Run: headless pygame with SDL's dummy video driver; simulated clock (each Clock.tick advances the game by its frame time, no real sleeping); random seed 0; keys injected as events and as key.get_pressed() state; no mouse input.
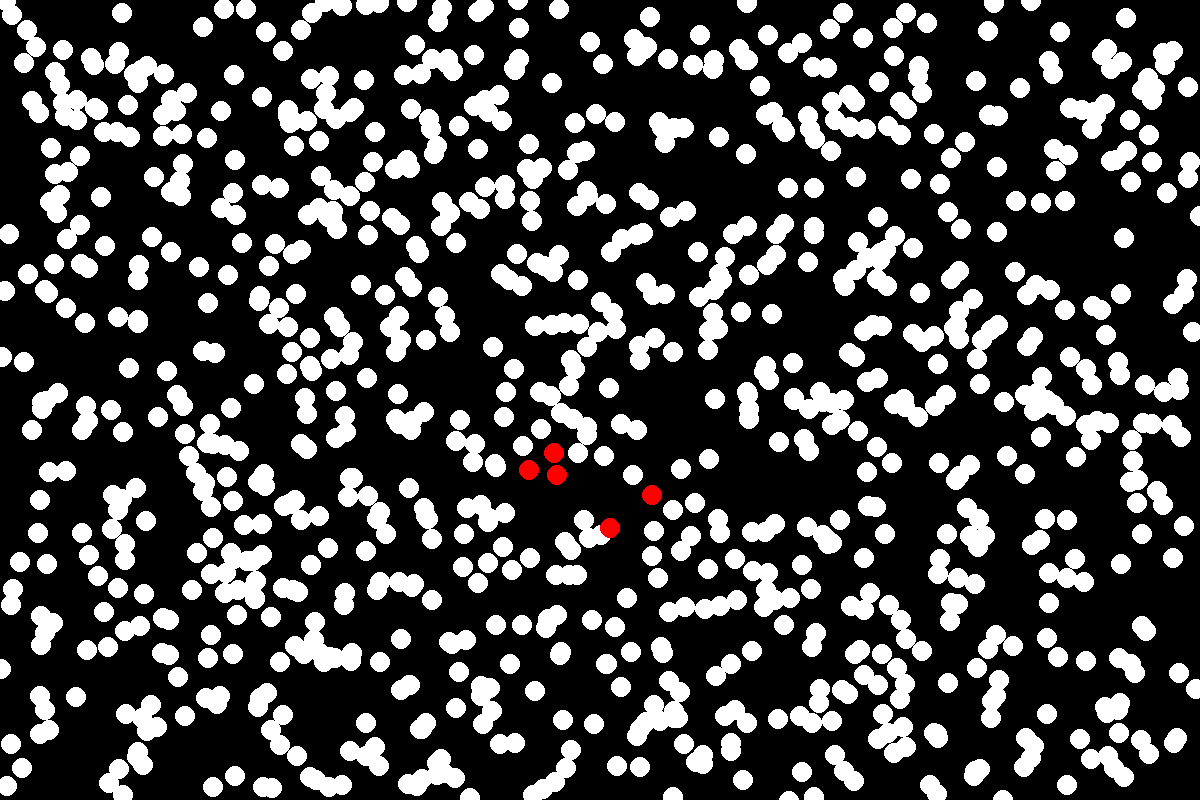
Frame 1 of 4 · flips 1–60 · no input
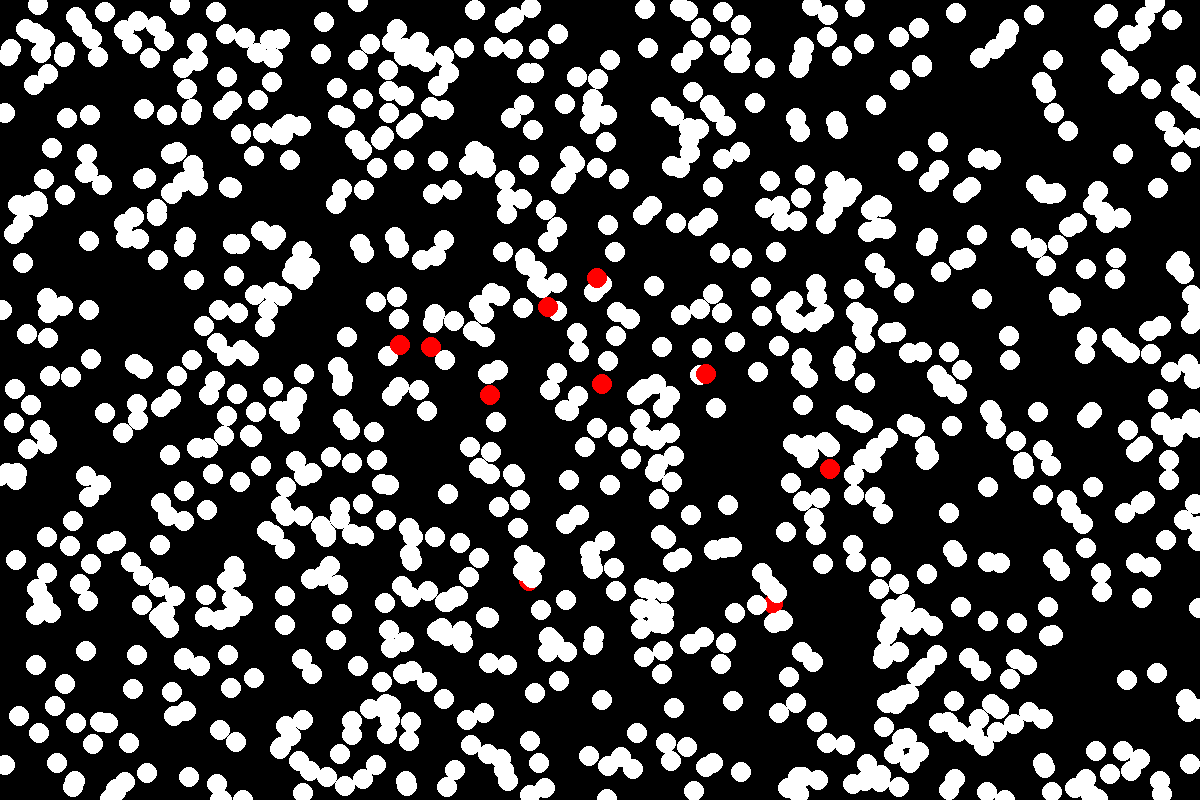
Frame 2 of 4 · flips 61–180 · tapped SPACE, RETURN · held RIGHT (→), D
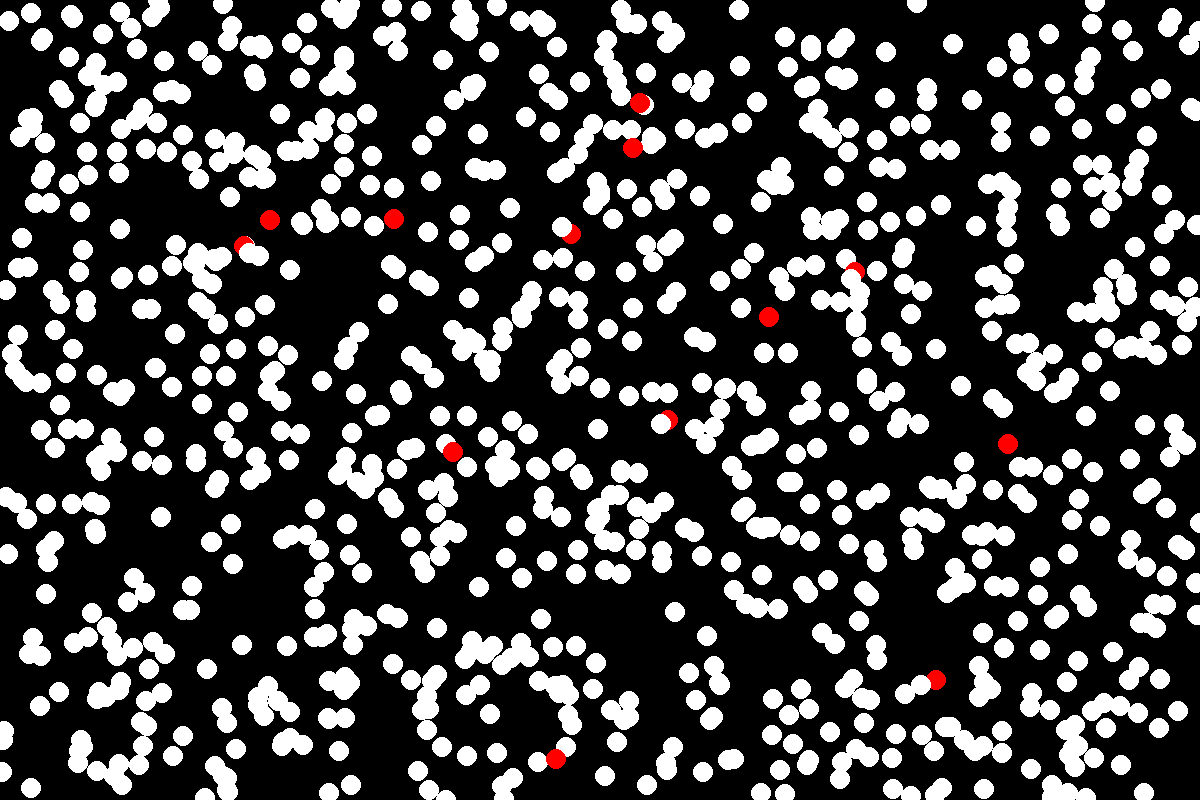
Frame 3 of 4 · flips 181–300 · held DOWN (↓), S
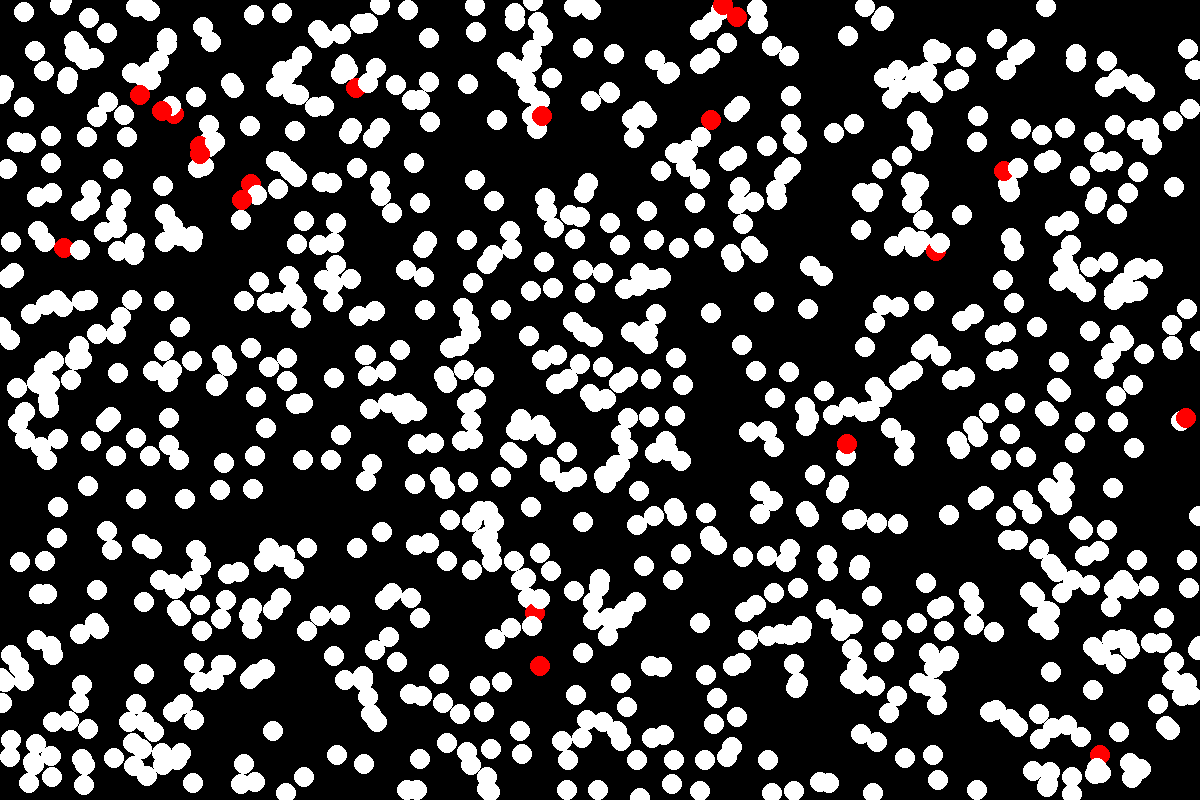
Frame 4 of 4 · flips 301–420 · held LEFT (←), A, UP (↑), W

The pygame program that drew these frames:

import pygame
import random
import math

# Constants
SCREEN_WIDTH = 1200
SCREEN_HEIGHT = 800
WHITE = (255, 255, 255)
RED = (255, 0, 0)
NUM_WHITE_CIRCLES = 1000  # Adjust the number of white circles
CIRCLE_RADIUS = 10
WHITE_CIRCLE_SPEED = 0.8  # Adjusted for slower spread
RED_CIRCLE_SPEED = 1.5
MOVEMENT_THRESHOLD = 5

# Initialize Pygame
pygame.init()
screen = pygame.display.set_mode((SCREEN_WIDTH, SCREEN_HEIGHT))
clock = pygame.time.Clock()

# Function to create a new circle
def create_circle(color):
    return {
        'x': random.randint(CIRCLE_RADIUS, SCREEN_WIDTH - CIRCLE_RADIUS),
        'y': random.randint(CIRCLE_RADIUS, SCREEN_HEIGHT - CIRCLE_RADIUS),
        'color': color,
        'angle': random.uniform(0, 2 * math.pi),  # Random initial angle for circular motion
        'speed': WHITE_CIRCLE_SPEED
    }

# Create white circles
white_circles = [create_circle(WHITE) for _ in range(NUM_WHITE_CIRCLES)]

# Create red circles (initially infected)
red_circles = [{
    'x': random.randint(CIRCLE_RADIUS, SCREEN_WIDTH - CIRCLE_RADIUS),
    'y': random.randint(CIRCLE_RADIUS, SCREEN_HEIGHT - CIRCLE_RADIUS),
    'color': RED,
    'angle': random.uniform(0, 2 * math.pi),  # Random initial angle for movement
    'speed': RED_CIRCLE_SPEED
} for _ in range(1)]  # Only one initially infected

# Main loop
running = True
while running:
    screen.fill((0, 0, 0))  # Clear the screen

    # Event handling
    for event in pygame.event.get():
        if event.type == pygame.QUIT:
            running = False

    # Update white circles
    for circle in white_circles:
        # Update circular motion
        circle['x'] += circle['speed'] * math.cos(circle['angle'])
        circle['y'] += circle['speed'] * math.sin(circle['angle'])
        # Change direction when hitting edges
        if circle['x'] < 0 or circle['x'] > SCREEN_WIDTH or circle['y'] < 0 or circle['y'] > SCREEN_HEIGHT:
            circle['angle'] += math.pi / 2
        pygame.draw.circle(screen, circle['color'], (round(circle['x']), round(circle['y'])), CIRCLE_RADIUS)

    # Update red circles
    for red_circle in red_circles:
        # Update random movement
        red_circle['x'] += red_circle['speed'] * math.cos(red_circle['angle'])
        red_circle['y'] += red_circle['speed'] * math.sin(red_circle['angle'])
        # Change direction when hitting edges
        if red_circle['x'] < 0 or red_circle['x'] > SCREEN_WIDTH or red_circle['y'] < 0 or red_circle['y'] > SCREEN_HEIGHT:
            red_circle['angle'] = random.uniform(0, 2 * math.pi)
        pygame.draw.circle(screen, red_circle['color'], (round(red_circle['x']), round(red_circle['y'])), CIRCLE_RADIUS)

    # Check collision with red circles
    for circle in white_circles:
        for red_circle in red_circles:
            distance = ((circle['x'] - red_circle['x']) ** 2 + (circle['y'] - red_circle['y']) ** 2) ** 0.5
            if distance < CIRCLE_RADIUS + MOVEMENT_THRESHOLD:
                circle['color'] = RED
                circle['speed'] = RED_CIRCLE_SPEED

    pygame.display.flip()  # Update the display
    clock.tick(60)  # Limit to 60 frames per second

# Quit Pygame
pygame.quit()
